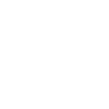
t = 0.00 s
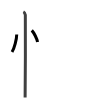
t = 2.75 s
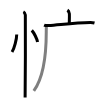
t = 5.50 s
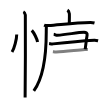
t = 8.50 s
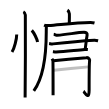
t = 11.25 s
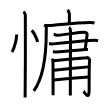
t = 14.00 s

The animated SVG that drew these frames (rendered in a browser with its animation timeline set to each time). Animation: 14 SMIL elements (animate=14); one cycle of 14.00 s.

<svg width="109px" height="109px" viewBox="0 0 px 109px" xmlns="http://www.w3.org/2000/svg" xmlns:xlink="http://www.w3.org/1999/xlink" xml:space="preserve" version="1.1"  baseProfile="full">
<path d="M16.72,34.5c0.03,4.31-2.47,14.14-4.69,17.5" style="fill:none;stroke:black;stroke-width:3;opacity:0">
  <animate attributeType="CSS" attributeName="opacity" from="0" to="1" begin="0s" dur="1s" repeatCount="0" fill="freeze" />
</path>
<path d="M31.77,30.33c2.04,2.05,5.28,8.44,5.79,11.63" style="fill:none;stroke:black;stroke-width:3;opacity:0">
  <animate attributeType="CSS" attributeName="opacity" from="0" to="1" begin="1s" dur="1s" repeatCount="0" fill="freeze" />
</path>
<path d="M23.37,11.75c1.09,0.5,1.74,2.25,1.96,3.25c0.22,1,0,76.25-0.22,82.5" style="fill:none;stroke:black;stroke-width:3;opacity:0">
  <animate attributeType="CSS" attributeName="opacity" from="0" to="1" begin="2s" dur="1s" repeatCount="0" fill="freeze" />
</path>
<path d="M67.4,10.13c0.58,0.37,1.82,2.75,1.94,3.49c0.12,0.74,0.06,5.45-0.06,10.04" style="fill:none;stroke:black;stroke-width:3;opacity:0">
  <animate attributeType="CSS" attributeName="opacity" from="0" to="1" begin="3s" dur="1s" repeatCount="0" fill="freeze" />
</path>
<path d="M44.08,25.03c1.17,0.52,3.32,0.6,4.49,0.52c12.19-0.87,26.54-2.79,41.83-3c1.95-0.03,3.12,0.25,4.1,0.51" style="fill:none;stroke:black;stroke-width:3;opacity:0">
  <animate attributeType="CSS" attributeName="opacity" from="0" to="1" begin="4s" dur="1s" repeatCount="0" fill="freeze" />
</path>
<path d="M46.33,25.68c0.04,1.54-0.07,3.98-0.07,6.21c0,14.61-1,43.11-12.45,58.92" style="fill:none;stroke:black;stroke-width:3;opacity:0">
  <animate attributeType="CSS" attributeName="opacity" from="0" to="1" begin="5s" dur="1s" repeatCount="0" fill="freeze" />
</path>
<path d="M53.72,34.32c1.51,0.19,2.23,0.94,3.62,0.87c9.41-0.45,20.12-2.88,26.76-2.88c1.96,0,3.32,0.93,3.02,2.8C86.33,40,86.26,40.9,85.21,49.3" style="fill:none;stroke:black;stroke-width:3;opacity:0">
  <animate attributeType="CSS" attributeName="opacity" from="0" to="1" begin="6s" dur="1s" repeatCount="0" fill="freeze" />
</path>
<path d="M49.1,43.51c1.36,0.19,2.42,0.54,3.92,0.37c13.12-1.49,30.88-3.09,41.29-3.65c1.66-0.09,3.02,0.37,3.77,0.56" style="fill:none;stroke:black;stroke-width:3;opacity:0">
  <animate attributeType="CSS" attributeName="opacity" from="0" to="1" begin="7s" dur="1s" repeatCount="0" fill="freeze" />
</path>
<path d="M52.9,51.74c0.81,0.09,2.28,0.33,3.25,0.28c8.93-0.46,20.01-1.86,28.64-2.55c1.29-0.1,2.11,0,3.08,0.09" style="fill:none;stroke:black;stroke-width:3;opacity:0">
  <animate attributeType="CSS" attributeName="opacity" from="0" to="1" begin="8s" dur="1s" repeatCount="0" fill="freeze" />
</path>
<path d="M51.97,58.76c0.48,0.75,0.79,1.49,0.95,2.23c0.16,0.74,0.16,32.55,0.16,34.22" style="fill:none;stroke:black;stroke-width:3;opacity:0">
  <animate attributeType="CSS" attributeName="opacity" from="0" to="1" begin="9s" dur="1s" repeatCount="0" fill="freeze" />
</path>
<path d="M53.37,60.67c7.88-0.67,31.65-2.81,33.06-3.01c2.53-0.37,3.48,2.42,3.17,3.53c-0.3,1.07-0.47,14.1-0.47,29.16c0,10.74-4.66,1.6-5.67,0.96" style="fill:none;stroke:black;stroke-width:3;opacity:0">
  <animate attributeType="CSS" attributeName="opacity" from="0" to="1" begin="10s" dur="1s" repeatCount="0" fill="freeze" />
</path>
<path d="M53.87,70.24c7.06-0.65,28.92-2.81,34.62-3.37" style="fill:none;stroke:black;stroke-width:3;opacity:0">
  <animate attributeType="CSS" attributeName="opacity" from="0" to="1" begin="11s" dur="1s" repeatCount="0" fill="freeze" />
</path>
<path d="M53.52,80.08c5.07-0.56,29.55-2.77,35.41-3.14" style="fill:none;stroke:black;stroke-width:3;opacity:0">
  <animate attributeType="CSS" attributeName="opacity" from="0" to="1" begin="12s" dur="1s" repeatCount="0" fill="freeze" />
</path>
<path d="M68.99,27.56c0.84,0.48,1.51,2.14,1.51,3.11c0,8.34-0.17,54.84-0.17,64.85" style="fill:none;stroke:black;stroke-width:3;opacity:0">
  <animate attributeType="CSS" attributeName="opacity" from="0" to="1" begin="13s" dur="1s" repeatCount="0" fill="freeze" />
</path>
</svg>
